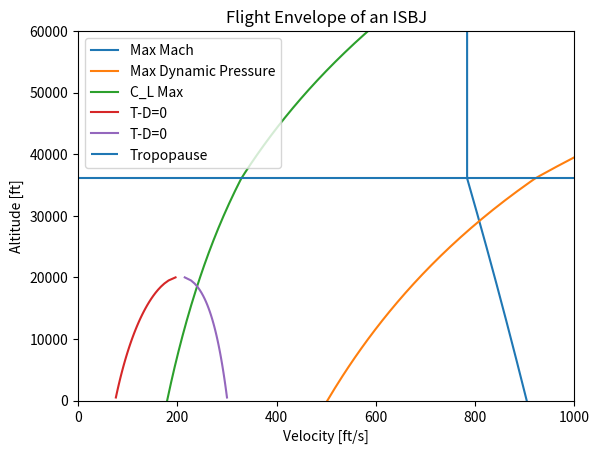

Python code for this plot:
import matplotlib.pyplot as plt
import numpy as np
from scipy.optimize import fsolve


def density_calc(alt):  # density calculator
    density_true = 0

    if alt <= 36089:
        tau = 518.69 - alt * 3.5662e-3
        density_true = (tau ** 4.256) * 6.6277e-15
    if 36089 < alt <= 65617:
        pressure = 2678.4 * np.e ** (alt * -4.8063e-5)
        density_true = pressure * 1.4939e-6
    if alt > 65617:
        tau = 389.99 + (alt - 65617) * 5.4864e-4
        density_true = (tau ** -35.164) * 2.2099e87
    return density_true

def temp_calc(alt):  # temperature calculator
    temp = 0

    if alt <= 36089:
        temp = 518.69 - 3.5662e-3 * alt
    if 36089 < alt <= 65617:
        temp = 389.99
    if alt > 65617:
        temp = 389.99 + 5.4864e-4 * (alt - 65617)
    return temp
 #constants
P = 0.98
W = 11000
Cl_max = 1.24
M_max = 0.81
R = 1716.49
gamma = 1.4
q_max = 300
S = 232
C_do = 0.23
# allocation
altitude = np.arange(0, 65000, 500)
vel_max = []
dyn_press_vel = []
lift_vel = []
dens_trop = 7.0613e-4
p_s = 2116.2
mach_interp = [0.8, 0.9]
t_c1 = [1309, 1281]
t_c2 = [1921, 1894]
eta_interp = [0.9, 0.95]
n=0.925
K = 0.073
Thrust_corrected = np.interp(n, eta_interp, [np.interp(M_max, mach_interp, t_c1), np.interp(M_max, mach_interp, t_c2)])
thrust_drag_vel = []
thrust_drag_vel2 = []
a_half_TD = []
b_half_TD = []
alt_plot = []
T_t = 710
for alt in altitude:
    speed_sound = np.sqrt(gamma*R*temp_calc(alt))
    V_max = M_max*speed_sound
    V_cl = np.sqrt((2*W)/(density_calc(alt)*Cl_max*S))
    vel_max.append(V_max)
    dyn_press_vel.append(np.sqrt(2*q_max/density_calc(alt)))
    lift_vel.append(np.sqrt((2*W)/(Cl_max*density_calc(alt)*S)))
    # pressure = 2678.4 * np.e ** (alt * -4.8063e-5)
    # delta = pressure*(1+0.2*M_max**2)**3.5/p_s
    # T = Thrust_corrected * delta
    # Thrust.append(T)
    # def drag(V):
    #     L = .5 * Cl_max * V ** 2 * S * density_calc(alt)
    #     return T- .5 * C_do * density_calc(alt) * S * V ** 2 + K*L**2/(S*density_calc(alt)*V**2)
    # thrust_drag_vel2.append(fsolve(drag, 400))
    # thrust_drag_vel.append(np.sqrt((2*W)/(density_calc(alt)*S))*np.sqrt(K/C_do))
    if alt<36089:
        a = 1.2
    else:
        a = 1.0
    Thrust = 2*T_t*(density_calc(alt)/dens_trop)**a
    drag_min = 2*np.sqrt(C_do*K)*W
    if Thrust >= drag_min:
        a_half = lambda V : 0.5*C_do*density_calc(alt)*S*V**2 + ((2*K*W**2)/(density_calc(alt)*S*V**2)) - Thrust
        a_half_TD.append(float(fsolve(a_half, 10)))
        b_half_TD.append(float(fsolve(a_half, V_cl)))
        alt_plot.append(alt)
a_half_TD[a_half_TD==0] = np.nan
b_half_TD[b_half_TD==0] = np.nan
plt.plot(vel_max, altitude, label='Max Mach')
plt.plot(dyn_press_vel, altitude, label='Max Dynamic Pressure')
plt.plot(lift_vel, altitude, label='C_L Max')
plt.plot(a_half_TD, alt_plot, label='T-D=0')
plt.plot(b_half_TD, alt_plot, label='T-D=0')
plt.hlines(36089, 0, 1001, label='Tropopause')
# plt.plot(thrust_drag_vel2, altitude, label='T-D=0')
plt.legend(loc=2)
plt.xlim(0, 1000)
plt.ylim(0,60000)
plt.title("Flight Envelope of an ISBJ")
plt.xlabel("Velocity [ft/s]")
plt.ylabel("Altitude [ft]")
plt.show()


